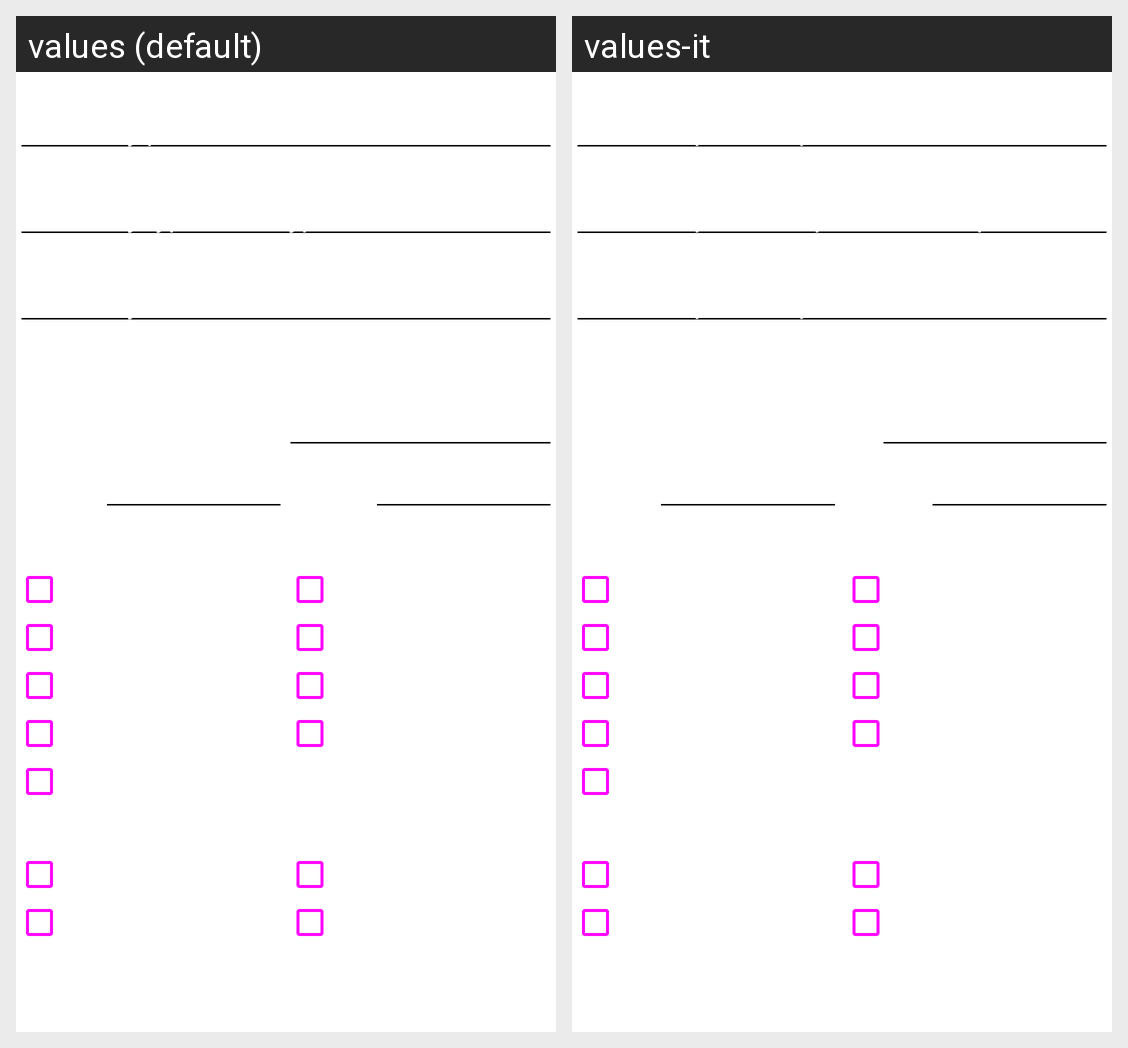

Strings drawn on this Android screen and how each of the app's shown locales translates them:
Android screen res/layout/search_form_view.xml rendered under 2 locales, left to right: values (default), values-it. Device: Nexus 5 (rendered at 1080×1920; each locale shown at half size, 540×960, under a caption strip naming it); theme Theme.MaterialComponents.DayNight.NoActionBar.
Strings drawn on this screen, with the default value and each locale's value (text and hints the layout hard-codes, and strings that could not be matched under every locale, appear in the picture but are not listed):

search_hint_name
  values: Insert any part of the name
  values-it: Inserisci qualsiasi parte del nome

search_hint_type
  values: Insert any type or subtype
  values-it: Inserisci qualsiasi tipo e/o sottotipo

search_hint_text
  values: Insert any word of the text
  values-it: Inserisci qualsiasi parte del testo

search_cmc_numbers
  values: X,0,1,W…
  values-it: X,0,1,W…  [not translated; the default value is used]

search_hint_numbers
  values: X,0,1…
  values-it: X,0,1…  [not translated; the default value is used]
